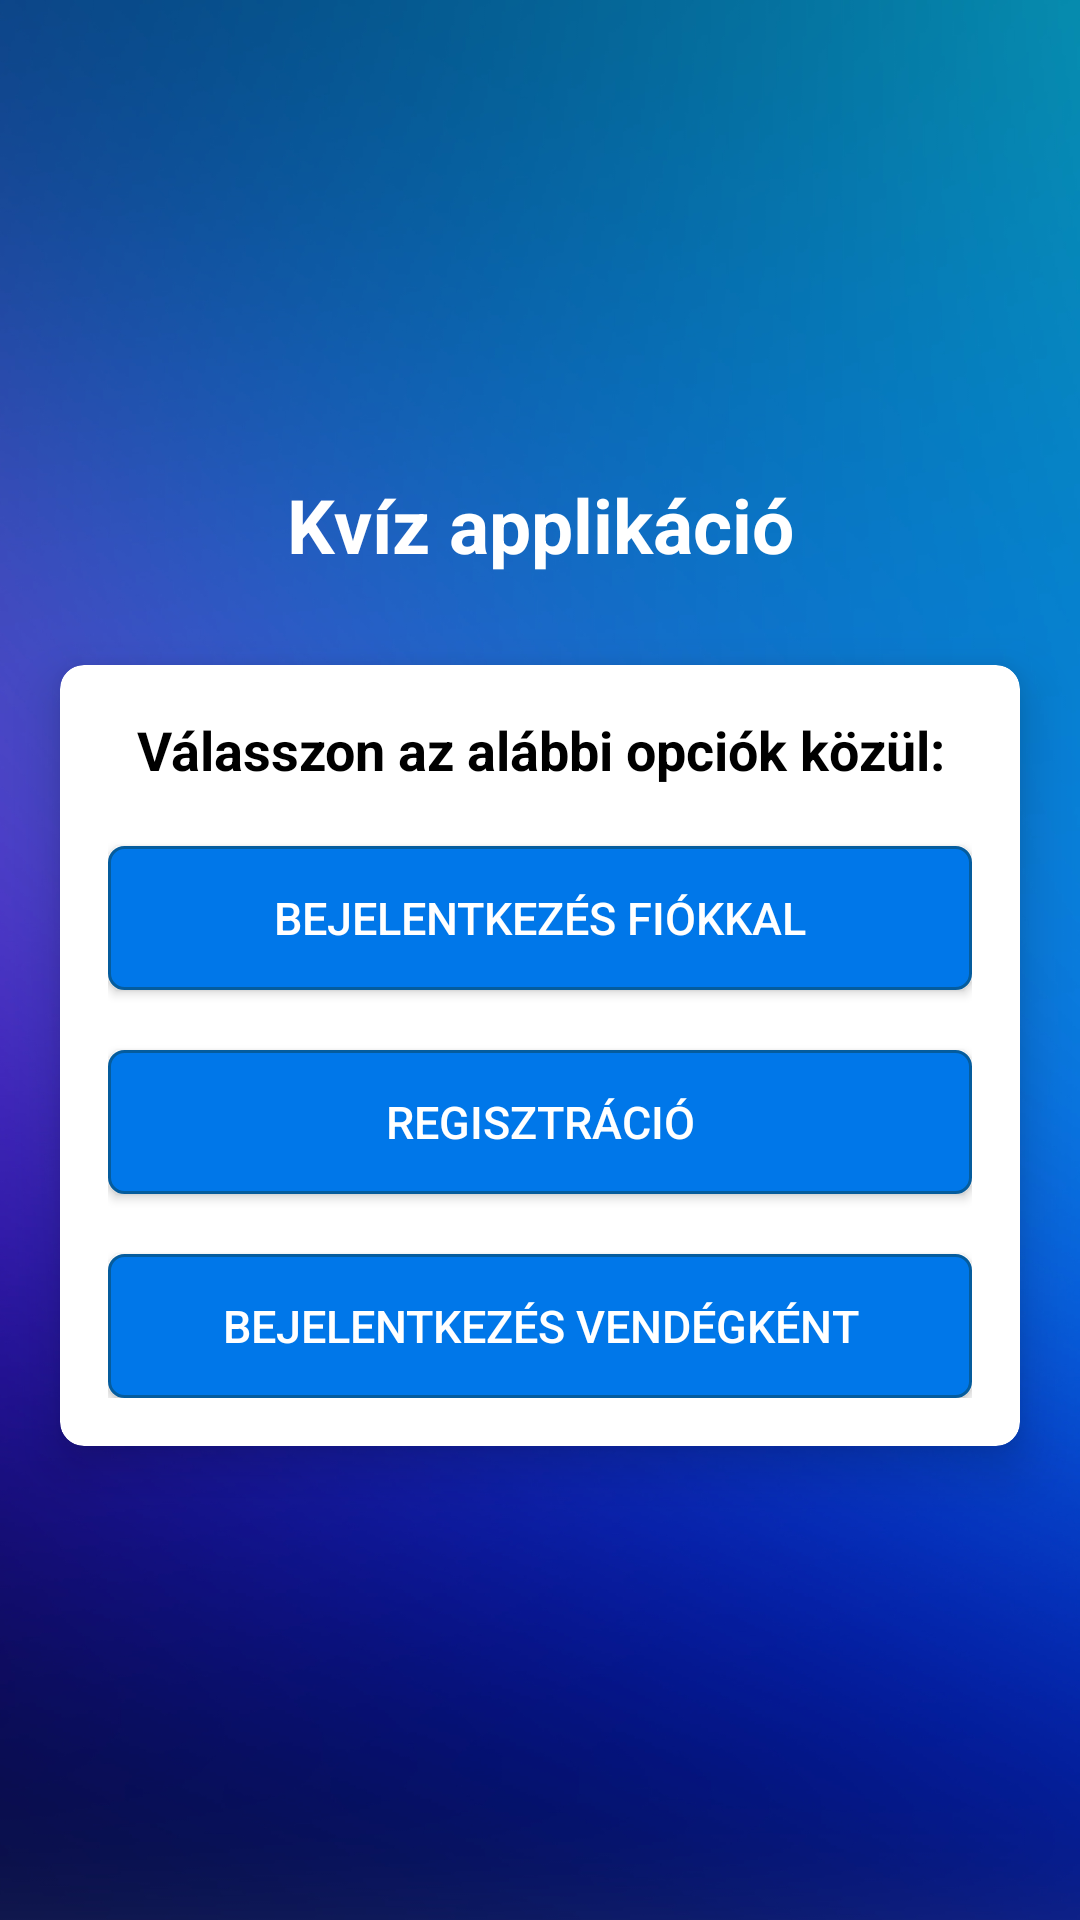

Here is an Android app screen rendered from its layout file. Give the layout XML and the strings, colors and styles it references.
<!-- AndroidManifest.xml: application theme NoActionBarTheme -->
<!-- res/layout/activity_home_screen.xml -->
<?xml version="1.0" encoding="utf-8"?>
<LinearLayout xmlns:android="http://schemas.android.com/apk/res/android"
    xmlns:app="http://schemas.android.com/apk/res-auto"
    xmlns:tools="http://schemas.android.com/tools"
    android:layout_width="match_parent"
    android:layout_height="match_parent"
    tools:context=".HomeScreenActivity"
    android:orientation="vertical"
    android:gravity="center"
    android:background="@drawable/blue_violet_gradient_background">

    <TextView
        android:layout_width="match_parent"
        android:layout_height="wrap_content"
        android:text="@string/app_name"
        android:gravity="center"
        android:textSize="25sp"
        android:layout_marginBottom="30dp"
        android:textStyle="bold"
        android:textColor="@color/white"/>

    <androidx.cardview.widget.CardView
        android:layout_width="match_parent"
        android:layout_height="wrap_content"
        android:layout_marginStart="20dp"
        android:layout_marginEnd="20dp"
        app:cardBackgroundColor="@color/white"
        app:cardCornerRadius="8dp"
        app:cardElevation="10dp">

        <LinearLayout
            android:layout_width="match_parent"
            android:layout_height="wrap_content"
            android:orientation="vertical"
            android:padding="16dp">

            <TextView
                android:layout_width="match_parent"
                android:layout_height="wrap_content"
                android:text="@string/choose_from_the_btns"
                android:textStyle="bold"
                android:textColor="@android:color/black"
                android:textSize="18sp"
                android:gravity="center"/>

            <androidx.appcompat.widget.AppCompatButton
                android:id="@+id/goto_login"
                android:layout_width="match_parent"
                android:layout_height="wrap_content"
                android:layout_marginTop="20dip"
                android:text="@string/login_with_profile"
                android:textSize="15sp"
                android:textColor="@android:color/white"
                android:background="@drawable/home_page_option_border"/>

            <androidx.appcompat.widget.AppCompatButton
                android:id="@+id/goto_registration"
                android:layout_width="match_parent"
                android:layout_height="wrap_content"
                android:layout_marginTop="20dip"
                android:text="@string/registration_title"
                android:textSize="15sp"
                android:textColor="@android:color/white"
                android:background="@drawable/home_page_option_border"/>

            <androidx.appcompat.widget.AppCompatButton
                android:id="@+id/goto_guest_login"
                android:layout_width="match_parent"
                android:layout_height="wrap_content"
                android:layout_marginTop="20dip"
                android:text="@string/login_without_profile"
                android:textSize="15sp"
                android:textColor="@color/white"
                android:background="@drawable/home_page_option_border"/>

        </LinearLayout>
    </androidx.cardview.widget.CardView>

</LinearLayout>
<!-- resources referenced by this layout -->
<resources>
  <color name="white">#FFFFFFFF</color>
  <!-- drawable blue_violet_gradient_background: jpg bitmap (drawable, 390420 bytes) -->
  <!-- drawable home_page_option_border (drawable) -->
  <?xml version="1.0" encoding="utf-8"?>
  <shape xmlns:android="http://schemas.android.com/apk/res/android"
      android:shape="rectangle">
  <stroke
      android:width="1dp"
      android:color="@color/Royal_Blue_Dark"/>
      <solid android:color="@color/Royal_Blue" />
      <corners android:radius="5dp" />
  </shape>
  <string name="app_name">Kvíz applikáció</string>
  <string name="choose_from_the_btns">Válasszon az alábbi opciók közül:</string>
  <string name="login_with_profile">Bejelentkezés fiókkal</string>
  <string name="login_without_profile">Bejelentkezés vendégként</string>
  <string name="registration_title">Regisztráció</string>
  <style name="NoActionBarTheme" parent="Theme.MaterialComponents.Light.NoActionBar">
          <item name="colorPrimary">@color/Royal_Blue</item>
          <item name="colorPrimaryVariant">@color/Royal_Blue_Dark</item>
          <item name="colorOnPrimary">@color/white</item>
      </style>
  <color name="Royal_Blue_Dark">#055C9D</color>
  <color name="Royal_Blue">#0077E9</color>
</resources>
